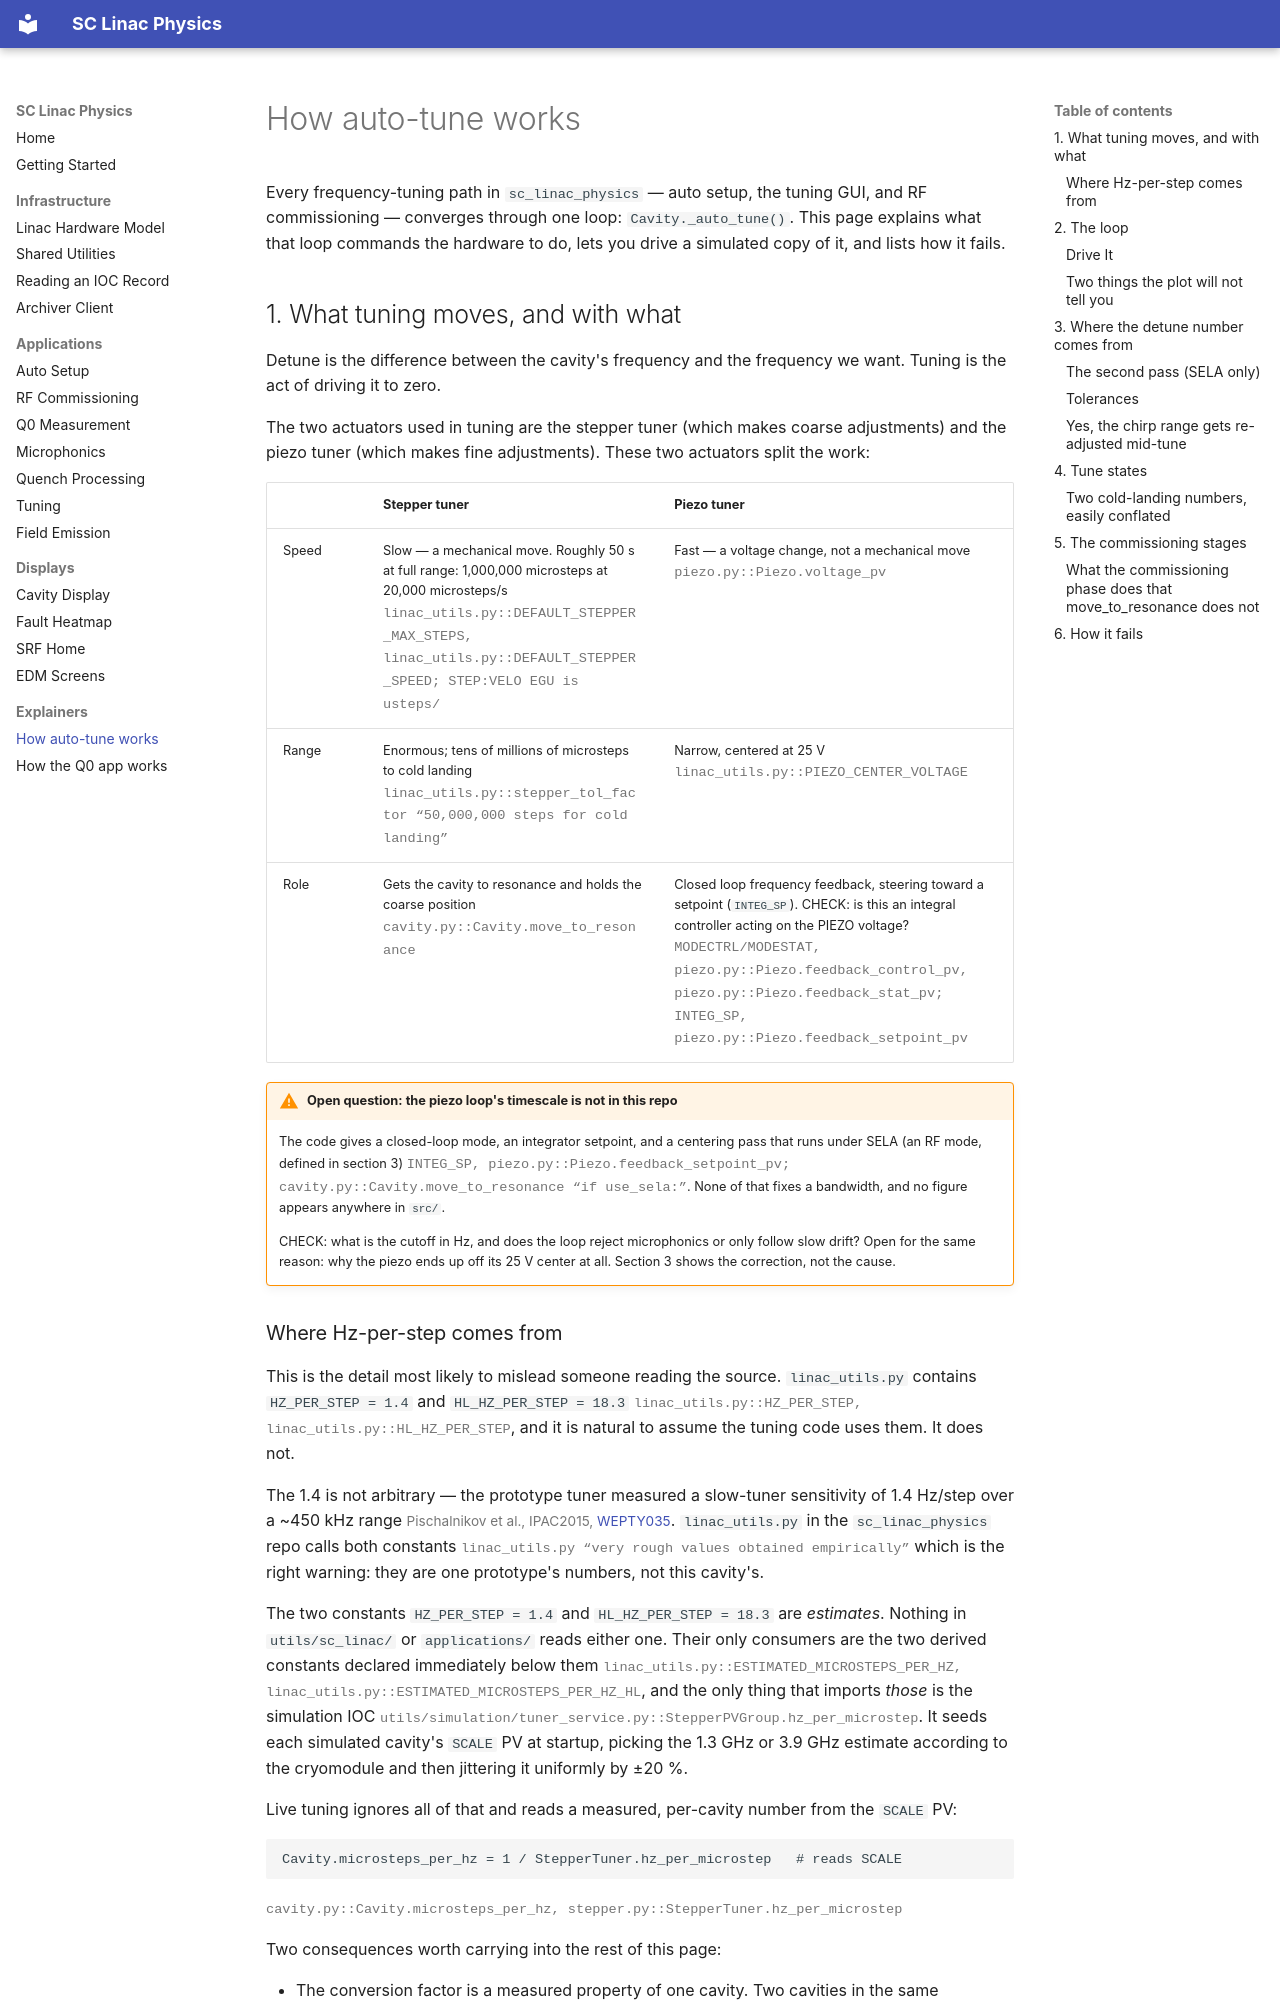

repository: slaclab/sc_linac_physics · page: explainers/auto_tune/index.html · generator: mkdocs

# How auto-tune works

Every frequency-tuning path in `sc_linac_physics` — auto setup, the tuning GUI,
and RF commissioning — converges through one loop: `Cavity._auto_tune()`. This
page explains what that loop commands the hardware to do, lets you drive a
simulated copy of it, and lists how it fails.

## 1. What tuning moves, and with what

Detune is the difference between the cavity's frequency and the frequency we
want. Tuning is the act of driving it to zero.

The two actuators used in tuning are the stepper tuner
(which makes coarse adjustments) and the piezo tuner (which makes fine adjustments).
These two actuators split the work:

|       | Stepper tuner                                                                                                                                                                                                                            | Piezo tuner                                                                                                                                                                                                                                                                                                      |
|-------|------------------------------------------------------------------------------------------------------------------------------------------------------------------------------------------------------------------------------------------|------------------------------------------------------------------------------------------------------------------------------------------------------------------------------------------------------------------------------------------------------------------------------------------------------------------|
| Speed | Slow — a mechanical move. Roughly 50 s at full range: 1,000,000 microsteps at 20,000 microsteps/s <span class="cite">`linac_utils.py::DEFAULT_STEPPER_MAX_STEPS, linac_utils.py::DEFAULT_STEPPER_SPEED; STEP:VELO EGU is usteps/`</span> | Fast — a voltage change, not a mechanical move <span class="cite">`piezo.py::Piezo.voltage_pv`</span>                                                                                                                                                                                                            |
| Range | Enormous; tens of millions of microsteps to cold landing <span class="cite">`linac_utils.py::stepper_tol_factor “50,000,000 steps for cold landing”`</span>                                                                              | Narrow, centered at 25 V <span class="cite">`linac_utils.py::PIEZO_CENTER_VOLTAGE`</span>                                                                                                                                                                                                                        |
| Role  | Gets the cavity to resonance and holds the coarse position <span class="cite">`cavity.py::Cavity.move_to_resonance`</span>                                                                                                               | Closed loop frequency feedback, steering toward a setpoint (`INTEG_SP`). CHECK: is this an integral controller acting on the PIEZO voltage? <span class="cite">`MODECTRL/MODESTAT, piezo.py::Piezo.feedback_control_pv, piezo.py::Piezo.feedback_stat_pv; INTEG_SP, piezo.py::Piezo.feedback_setpoint_pv`</span> |

!!! warning "Open question: the piezo loop's timescale is not in this repo"

    The code gives a
    closed-loop mode, an integrator setpoint, and a centering pass that runs
    under SELA (an RF mode, defined in section 3)
    <span class="cite">`INTEG_SP, piezo.py::Piezo.feedback_setpoint_pv; cavity.py::Cavity.move_to_resonance “if use_sela:”`</span>. None of that fixes a bandwidth, and no figure appears anywhere in `src/`.

    CHECK: what is the cutoff in Hz, and does the loop reject microphonics or
    only follow slow drift? Open for the same reason: why the piezo ends up off
    its 25 V center at all. Section 3 shows the correction, not the cause.
